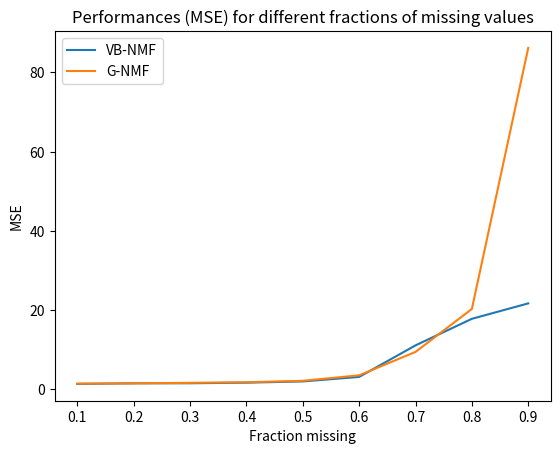
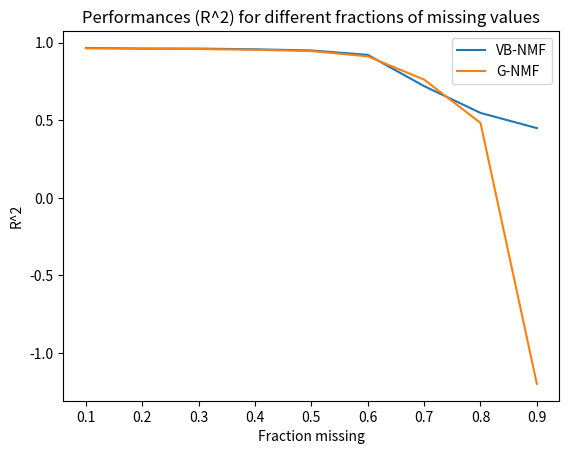
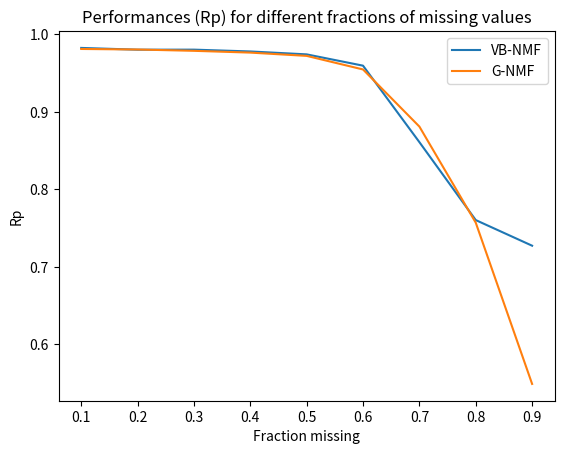

The script that saved these images, in order:
"""
Plot the performances of the many different NMF algorithms in a single graph.

We plot the average performance across all 10 attempts for different fractions:
[0.1, 0.2, ..., 0.9].

We use a dataset of I=100, J=80, K=10, with unit mean priors and zero mean unit
variance noise.

We have the following methods:
- VB NMF
- Gibbs NMF

"""

import matplotlib.pyplot as plt
metrics = ['MSE','R^2','Rp']

fractions_unknown = [0.1, 0.2, 0.3, 0.4, 0.5, 0.6, 0.7, 0.8, 0.9] 

# VB NMF
vb_all_performances = {'R^2': [[0.9685702919046254, 0.968045682084366, 0.962904323414863, 0.9655358170654309, 0.9642192825488557, 0.9642645288228704, 0.9616591853182374, 0.9662700453745366, 0.9643056397209069, 0.9678698908385694], [0.9613911946072107, 0.958309331066617, 0.9607915336823158, 0.9601289805320805, 0.9640481957927443, 0.9584420432757917, 0.9590256507257677, 0.9616321075507859, 0.9613474351277094, 0.9643046886284261], [0.9629738980441745, 0.9613200877941165, 0.9624748109172568, 0.9616607518605566, 0.9605178532710996, 0.9617338944298173, 0.9634238690171399, 0.9585944482608576, 0.9593219964381738, 0.9585482122596252], [0.9566462230074624, 0.9526868929251553, 0.9590082047529743, 0.9561088015357431, 0.9558087593265825, 0.959187199804053, 0.957433909633826, 0.9602385846300423, 0.9526318953529053, 0.9550147941115685], [0.9508483325076938, 0.9473325912414196, 0.9542201295513445, 0.9387148419638668, 0.9461988288880533, 0.9543556973969292, 0.9548889970572341, 0.9494131525792536, 0.947982368368051, 0.946638339691099], [0.9288669651149779, 0.9200425409350439, 0.9223013895810983, 0.8976225455058199, 0.9421564058602797, 0.9375973041202069, 0.904296477930529, 0.9137495573267354, 0.913220939545871, 0.9263554591389446], [0.6316079276565392, 0.7295810646381808, 0.7185163606757731, 0.7316318946663913, 0.7959650611524512, 0.8179474459584242, 0.5204958070162373, 0.7861197689258212, 0.7710124317987035, 0.688582887972478], [0.4203534877553149, 0.59690314954304, 0.6313342599433598, 0.5440274885124493, 0.47911999549183604, 0.46445126744988596, 0.6011163741260217, 0.5537326529429252, 0.6139526338827311, 0.5595109489768328], [0.36761783294294237, 0.41524361839944623, 0.4996246600591563, 0.32468314419939703, 0.4565442448301633, 0.46931833014029356, 0.49899933173304845, 0.5314347931766392, 0.4535711888434011, 0.46739305965177913]], 'MSE': [[1.388665241530556, 1.2992594237559698, 1.4674971013374849, 1.2803195666426856, 1.3488037592196047, 1.5143073959897644, 1.460172950545404, 1.3118780126131555, 1.3663537866282556, 1.3011854661195097], [1.6178884702955312, 1.5988462262589109, 1.4858098345560113, 1.46580518997163, 1.3683995470563983, 1.6677175103411404, 1.5310477959005384, 1.5248864273261316, 1.6464796758088398, 1.380050748181141], [1.5273974400354025, 1.5885021947538143, 1.6064867926107167, 1.5092709356517127, 1.4877881350731075, 1.5254627161353091, 1.3843006004383895, 1.5453259718936534, 1.6435411207183312, 1.5842248226492504], [1.5580480894198505, 1.7856862054974847, 1.5733645490866803, 1.7392639983517106, 1.6102598698246899, 1.6591683706986355, 1.7168002397410842, 1.6359090716523397, 1.7257494412036587, 1.9040829805120112], [1.8750268803452803, 2.1354401016414117, 1.8912924634218433, 2.5004824777394195, 2.0823544676881922, 1.8424796637559153, 1.8092187477448378, 1.84723085549676, 2.0376051569959244, 2.017616212410501], [2.9038065108271311, 3.1071858578017713, 2.9115719482292328, 4.1572898368600457, 2.3134559595054758, 2.4655370597182311, 3.864575809336571, 3.3798483793393679, 3.3916620265290258, 2.9044098423107463], [14.854025163759092, 10.337595173541203, 11.12604394962359, 10.841266051646731, 8.3902523464836385, 7.1646165115140947, 19.063862412298171, 8.0535451216416423, 9.0432721461908425, 12.136854582159815], [23.080181499122162, 15.55815855026022, 14.620944544128252, 18.130386287534044, 20.217534626753807, 20.917482657433244, 15.550526749429345, 17.199679247893531, 15.124431700791751, 17.700773940295804], [24.780341189577083, 22.790760552148893, 19.860669445254885, 26.30096657648955, 21.477777775367365, 21.089692636782196, 19.764728657927915, 18.430059143181783, 21.457650108645467, 21.084653478994863]], 'Rp': [[0.9842564859465236, 0.98391205498179957, 0.98127704868266019, 0.98262496047464898, 0.98201637573618494, 0.98200295688650963, 0.98068490940412811, 0.98305343581241877, 0.98200374073518926, 0.98402974308207924], [0.98063365623121723, 0.97895072470392208, 0.98023804922837177, 0.97991182821371259, 0.98187234012577795, 0.97900445701949956, 0.97934428606231005, 0.98068567375508864, 0.98048490285180567, 0.98199581462793339], [0.98131620923734841, 0.98055094296818746, 0.98111921664273871, 0.98065716237414269, 0.98006635549416832, 0.9807653607390574, 0.98155575849813603, 0.97908585235921974, 0.97947286313176907, 0.97905950703675104], [0.97808758041021382, 0.97605692349339657, 0.97930404410331517, 0.97781814414512702, 0.97766346973355445, 0.97944533544609713, 0.97851396160131765, 0.97993629246887692, 0.97603065797313293, 0.97731516789844597], [0.97520522061524606, 0.97340651885331875, 0.97685614774613205, 0.9688969433790201, 0.97273277912367206, 0.97693311893476431, 0.97730734387919671, 0.97438975119884119, 0.97381472490120125, 0.97298775272041871], [0.96380513969737802, 0.95943714830172699, 0.9606621538914254, 0.9477407198751594, 0.97070033594452476, 0.96837353691958494, 0.95120262443063508, 0.95624846605506231, 0.95590332621860596, 0.9624954489503762], [0.81846288613316831, 0.87332956585108701, 0.85434767227848052, 0.87016516983102354, 0.89397502375754734, 0.90654332025743367, 0.77852010413004702, 0.89133425443755843, 0.88376423659636183, 0.83841291579251465], [0.69881471018209007, 0.78368844211616506, 0.79739925326737282, 0.7545595380717407, 0.73713714316859469, 0.71371016825417821, 0.78665768950951631, 0.77617903793439491, 0.79068509798543518, 0.76295075259883605], [0.69240020934698443, 0.70984018995922005, 0.74414500450023835, 0.69471857657893099, 0.73140074184730719, 0.73208978802622016, 0.74105211740518173, 0.75485566679416483, 0.73605664048123842, 0.73420271146341243]]} 
vb_average_performances = {'R^2': [0.96536446870932624, 0.96094211609894487, 0.96105698222928171, 0.95647652650803128, 0.94905932792449443, 0.9206209585059506, 0.71914606504610001, 0.54645022586243974, 0.44844302039762673], 'MSE': [1.373844270438239, 1.5286931425696273, 1.5402300729959688, 1.6908332815988145, 2.0038747027240085, 3.1399343230457597, 11.101133345885881, 17.810009980364214, 21.703729956436998], 'Rp': [0.98258617117421421, 0.98031217328196385, 0.98036492284815202, 0.97801715772734776, 0.97425303013518116, 0.9596568900284479, 0.86088551490652243, 0.76017818330883236, 0.7270761646402899]}

# Gibbs NMF
gibbs_all_performances = {'R^2': [[0.9626604755609737, 0.9603787311650034, 0.955591655257068, 0.9663508033695062, 0.9577839110006067, 0.9644403383690842, 0.9596783108168987, 0.9666094936468191, 0.9691771427784676, 0.9641675239201252], [0.962468385505943, 0.9602455983574255, 0.9602991339174196, 0.9593766752397161, 0.9647849030758828, 0.9616506813432171, 0.9617671506245631, 0.9598060697463329, 0.9610005333662207, 0.9624650811552582], [0.954778446164413, 0.9621067439774655, 0.9523553049168686, 0.9574800620231362, 0.959867571118596, 0.9575520390048355, 0.960484985070348, 0.9577437775162354, 0.9603077848708809, 0.9577478215684656], [0.9579521408928631, 0.9517928166329961, 0.952145306805017, 0.9506513642018861, 0.951781825132771, 0.9538353876227507, 0.9569615435171671, 0.9532632559421764, 0.9551637515500949, 0.9520401953431608], [0.9467063685093521, 0.9467968179896844, 0.9541562869425009, 0.947441831568444, 0.9418411415686906, 0.9373357753195922, 0.9427962320703145, 0.9472292661333436, 0.9394095762288359, 0.9492698951059422], [0.8966190670119877, 0.9011059381799048, 0.9301404125287748, 0.9165143764665863, 0.9223183933460702, 0.9132696314797007, 0.9108125674606494, 0.9283114849430399, 0.8914435332886943, 0.8986676197549808], [0.7145788416516814, 0.77373258717216, 0.7326690975924758, 0.8124325957099922, 0.729806978815355, 0.7575722283605735, 0.8130402082225157, 0.7488645875522285, 0.720456558455631, 0.8094763621968231], [0.5444652324539367, 0.5103280249074915, 0.4112098005647581, 0.5546090346653341, 0.49251881319504953, 0.5819848169177988, 0.5222952535115717, 0.2974574189182677, 0.47339440795053345, 0.43202947088438626], [-0.6362803956028773, -0.9536070158704435, -4.813328071744938, 0.04887957249156971, 0.049726003052194656, -1.328184023576347, -0.401718692424492, -1.6995822292725866, -0.21546236277014796, -2.0516610589619586]], 'MSE': [[1.359345375734484, 1.4826412469656569, 1.5651155242894879, 1.320863579203035, 1.5313029242822085, 1.375868493142181, 1.45965709873376, 1.4172620308914785, 1.4298066263742926, 1.5726206726670213], [1.5058864258732985, 1.5607275716872611, 1.5631774244706012, 1.5377878322368093, 1.4186280636726973, 1.4648531800022053, 1.4321705043682604, 1.6224378707560556, 1.4342347822308488, 1.4972267520806832], [1.8132092558838095, 1.5660963093749463, 1.8323126128374678, 1.6720620593050906, 1.5978027194515427, 1.6285130699866079, 1.6146928644178202, 1.6016876433020868, 1.5328668004307635, 1.6655371080094179], [1.6187007773688991, 1.8039524417203494, 1.8462012471106899, 1.9508854626756382, 1.8296704117440568, 1.7658902433783985, 1.7416580670686777, 1.8118530538407722, 1.7595698153549972, 1.8955072643224278], [2.1107022229607111, 2.0735063159020797, 1.9257030716595811, 2.0531814304663829, 2.2839518860970842, 2.5081380849499122, 2.1676933516701693, 2.0658486732006782, 2.3264121486129588, 2.0242734047167978], [4.0864451456665831, 3.9519534261692724, 2.8509106776093094, 3.391622520534304, 3.2186715299208464, 3.4373288870023591, 3.4928833099320773, 2.7966970987816633, 4.252549283307367, 3.933774374169098], [11.150796293834381, 9.1410642567908074, 10.474713298121015, 7.3528299006474542, 10.679031739262573, 9.7037262007881893, 7.4475591427983003, 10.116012610367816, 10.937075859444153, 7.5201827738389095], [17.898036682097757, 19.421971539949105, 23.161888547819164, 17.656104342542275, 19.840412279218476, 16.82332164133884, 18.908792195142848, 26.770065791889461, 20.633893632342634, 21.831420808155887], [64.901400270030194, 75.956183935148971, 227.94509073604496, 37.730815068822402, 37.353556849595371, 91.478665600043684, 55.34224521405325, 105.1702489654392, 47.068175116844188, 118.97012847408851]], 'Rp': [[0.98115771467591484, 0.98005040141058741, 0.97761081964449914, 0.9830517458977085, 0.97866670860248706, 0.98218117490054435, 0.97988259854571369, 0.98317539584704416, 0.98452716149362962, 0.98201701737956049], [0.98107805110940627, 0.97996095381430115, 0.97996026690643212, 0.97955607364563091, 0.98227711195922263, 0.98064692698603251, 0.98074646169510449, 0.97975029368703204, 0.98038932595180517, 0.98105649771641124], [0.97714117135382572, 0.98090288334951414, 0.97601891708398669, 0.97862210295910512, 0.9797313864849797, 0.97856575351705155, 0.98006131589163847, 0.97870706773226734, 0.97999482686215167, 0.97866737471225229], [0.97876302542177263, 0.97573510584804091, 0.97579869743339653, 0.97503464755728431, 0.97564546854766765, 0.97669959422348762, 0.97824942086623901, 0.97635855708853003, 0.97733637642908378, 0.97575377256336548], [0.97303282344079178, 0.97304179371298682, 0.97681466124585448, 0.97336667055280479, 0.9705566449255113, 0.96818167843388148, 0.97103068541425319, 0.97339234629560123, 0.9693113682172102, 0.97431760858488337], [0.94761505297099247, 0.94957835755852582, 0.96450276369684174, 0.95737607508571532, 0.96069107959054545, 0.9557574017567575, 0.9550230138532152, 0.96349158002221169, 0.94492922464960694, 0.9485913123677755], [0.86284162472036374, 0.88372816849040969, 0.86536986036349828, 0.90496048718824729, 0.86531101573124736, 0.87654574100636462, 0.90361850995027349, 0.87501484440942412, 0.86877906719804454, 0.90377287343748913], [0.77144545485609395, 0.75862357862028162, 0.74381246517671784, 0.77970993414477174, 0.75016017258581336, 0.78696077997990466, 0.75811653422882008, 0.71477053073704222, 0.74884053206087842, 0.75595089817411343], [0.59017916361567924, 0.55797907953349812, 0.3465682807148584, 0.60069890730764675, 0.65308231479493728, 0.53757258564475585, 0.55220553514241466, 0.50253299988344902, 0.62346606191676768, 0.52083793987668614]]} 
gibbs_average_performances = {'R^2': [0.96268383858845541, 0.96138642123319795, 0.95804245362312446, 0.95355875876408835, 0.94529831914367013, 0.91092030244603905, 0.7612630045729436, 0.48202922739691278, -1.2001218274680026], 'MSE': [1.4514483572283605, 1.503713040737872, 1.6524780442999556, 1.8023888784584909, 2.1539410590236354, 3.5412836253092879, 9.4522992075893608, 20.294590746049646, 86.191651023011076], 'Rp': [0.98123207383976896, 0.9805421963471378, 0.97884127999467707, 0.97653746659788676, 0.97230462808237783, 0.95475558615521872, 0.88099421924953636, 0.75683908805644373, 0.54851228684306919]}



# Assemble the average performances and method names
methods = ['VB-NMF','G-NMF']
avr_performances = [
    vb_average_performances,
    gibbs_average_performances
]

for metric in metrics:
    plt.figure()
    plt.title("Performances (%s) for different fractions of missing values" % metric)
    plt.xlabel("Fraction missing")
    plt.ylabel(metric)
    
    x = fractions_unknown
    for method, avr_performance in zip(methods,avr_performances):
        y = avr_performance[metric]
        plt.plot(x,y,label=method)
    plt.legend(loc=0)  